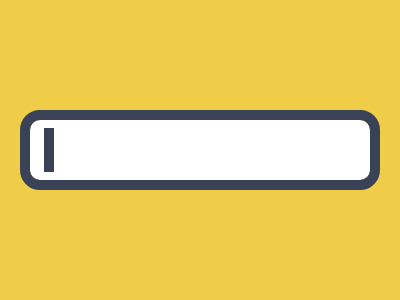

Give the HTML and CSS whose rendering is this image.

<div a>
  <div></div>
</div>
<style>
  *{background:#F0CD48}
  div {
    height: 44px;
    width: 10px;
    background: #394257;
    left: 14px;
    top: 8px;
    position: absolute;
  }
  [a] {
    width: 340px;
    height: 60px;
    background: #fff;
    left: 30px;
    top: 120px;
    outline: solid 10px #394257;
    border-radius:10px;
  }
</style>

<!-- minified (215 char)
 
<div a><div><style>*{background:#F0CD48}div{height:44;width:10;background:#394257;left:14;top:8;position:absolute}[a]{width:340;height:60;background:#fff;left:30;top:120;outline:solid 10px #394257;border-radius:10px

-->
